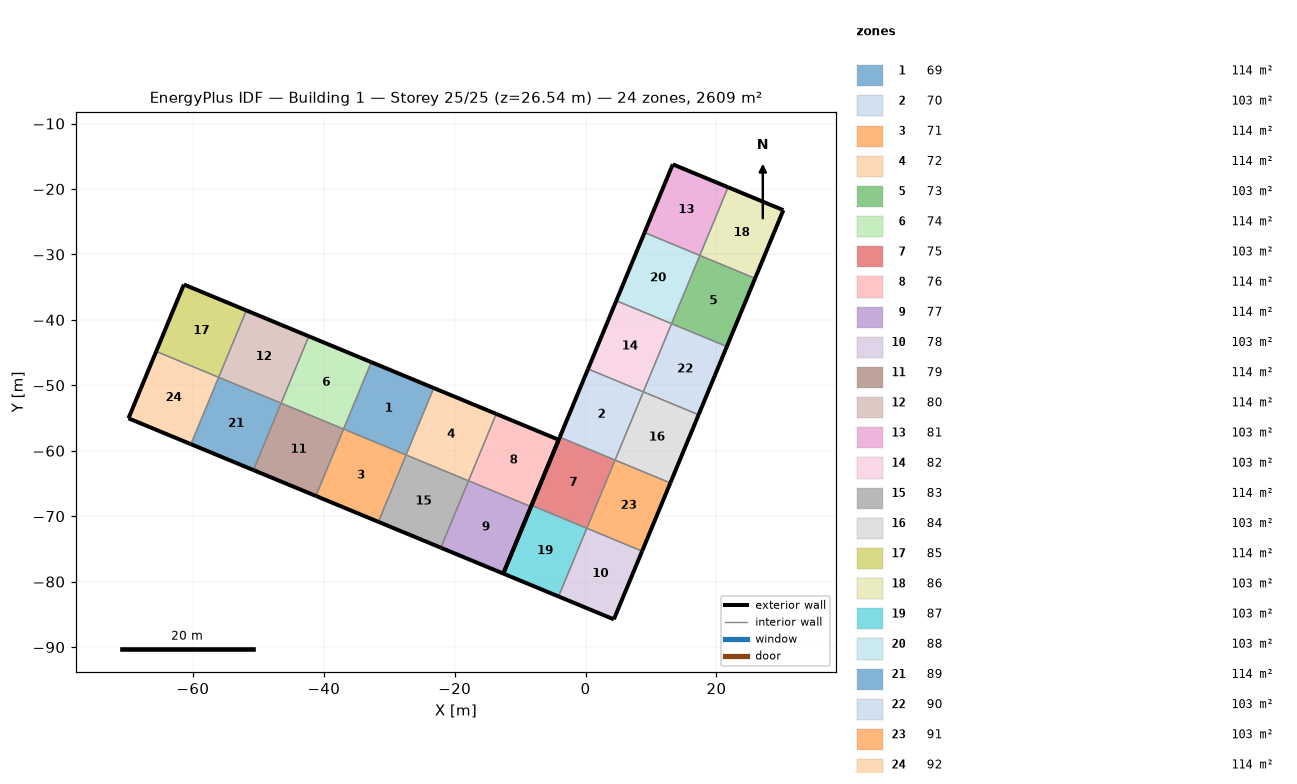
=== STOREY PLAN SPEC (per zone: floor XY polygon, exterior-wall plan segments, windows/doors) ===
zone 1: 69  (114.3 m²)
  floor: (-36.97, -56.68) (-32.74, -46.46) (-23.19, -50.42) (-27.43, -60.64)
  exterior wall: (-23.19, -50.42) – (-32.74, -46.46)  [10.3 m]
  interior walls: 3
zone 2: 70  (103.1 m²)
  floor: (-3.94, -57.92) (0.38, -47.50) (8.83, -51.00) (4.51, -61.42)
  exterior wall: (0.38, -47.50) – (-3.94, -57.92)  [11.3 m]
  interior walls: 3
zone 3: 71  (114.3 m²)
  floor: (-41.21, -66.90) (-36.97, -56.68) (-27.43, -60.64) (-31.66, -70.86)
  exterior wall: (-41.21, -66.90) – (-31.66, -70.86)  [10.3 m]
  interior walls: 3
zone 4: 72  (114.3 m²)
  floor: (-27.43, -60.64) (-23.19, -50.42) (-13.65, -54.37) (-17.88, -64.59)
  exterior wall: (-13.65, -54.37) – (-23.19, -50.42)  [10.3 m]
  interior walls: 3
zone 5: 73  (103.1 m²)
  floor: (13.14, -40.58) (17.46, -30.16) (25.91, -33.66) (21.59, -44.08)
  exterior wall: (21.59, -44.08) – (25.91, -33.66)  [11.3 m]
  interior walls: 3
zone 6: 74  (114.3 m²)
  floor: (-46.52, -52.73) (-42.28, -42.51) (-32.74, -46.46) (-36.97, -56.68)
  exterior wall: (-32.74, -46.46) – (-42.28, -42.51)  [10.3 m]
  interior walls: 3
zone 7: 75  (103.1 m²)
  floor: (-8.25, -68.34) (-3.94, -57.92) (4.51, -61.42) (0.19, -71.84)
  exterior wall: (-3.94, -57.92) – (-8.25, -68.34)  [11.3 m]
  interior walls: 3
zone 8: 76  (114.3 m²)
  floor: (-17.88, -64.59) (-13.65, -54.37) (-4.10, -58.32) (-8.34, -68.54)
  exterior wall: (-4.10, -58.32) – (-13.65, -54.37)  [10.3 m]
  exterior wall: (-8.34, -68.54) – (-4.10, -58.32)  [11.1 m]
  interior walls: 2
zone 9: 77  (114.3 m²)
  floor: (-22.12, -74.81) (-17.88, -64.59) (-8.34, -68.54) (-12.57, -78.77)
  exterior wall: (-12.57, -78.77) – (-8.34, -68.54)  [11.1 m]
  exterior wall: (-22.12, -74.81) – (-12.57, -78.77)  [10.3 m]
  interior walls: 2
zone 10: 78  (103.1 m²)
  floor: (-4.12, -82.26) (0.19, -71.84) (8.64, -75.34) (4.32, -85.76)
  exterior wall: (4.32, -85.76) – (8.64, -75.34)  [11.3 m]
  exterior wall: (-4.12, -82.26) – (4.32, -85.76)  [9.1 m]
  interior walls: 2
zone 11: 79  (114.3 m²)
  floor: (-50.75, -62.95) (-46.52, -52.73) (-36.97, -56.68) (-41.21, -66.90)
  exterior wall: (-50.75, -62.95) – (-41.21, -66.90)  [10.3 m]
  interior walls: 3
zone 12: 80  (114.3 m²)
  floor: (-56.06, -48.78) (-51.83, -38.55) (-42.28, -42.51) (-46.52, -52.73)
  exterior wall: (-42.28, -42.51) – (-51.83, -38.55)  [10.3 m]
  interior walls: 3
zone 13: 81  (103.1 m²)
  floor: (9.01, -26.66) (13.33, -16.24) (21.78, -19.74) (17.46, -30.16)
  exterior wall: (13.33, -16.24) – (9.01, -26.66)  [11.3 m]
  exterior wall: (21.78, -19.74) – (13.33, -16.24)  [9.1 m]
  interior walls: 2
zone 14: 82  (103.1 m²)
  floor: (0.38, -47.50) (4.70, -37.08) (13.14, -40.58) (8.83, -51.00)
  exterior wall: (4.70, -37.08) – (0.38, -47.50)  [11.3 m]
  interior walls: 3
zone 15: 83  (114.3 m²)
  floor: (-31.66, -70.86) (-27.43, -60.64) (-17.88, -64.59) (-22.12, -74.81)
  exterior wall: (-31.66, -70.86) – (-22.12, -74.81)  [10.3 m]
  interior walls: 3
zone 16: 84  (103.1 m²)
  floor: (4.51, -61.42) (8.83, -51.00) (17.27, -54.50) (12.96, -64.92)
  exterior wall: (12.96, -64.92) – (17.27, -54.50)  [11.3 m]
  interior walls: 3
zone 17: 85  (114.3 m²)
  floor: (-65.61, -44.82) (-61.37, -34.60) (-51.83, -38.55) (-56.06, -48.78)
  exterior wall: (-61.37, -34.60) – (-65.61, -44.82)  [11.1 m]
  exterior wall: (-51.83, -38.55) – (-61.37, -34.60)  [10.3 m]
  interior walls: 2
zone 18: 86  (103.1 m²)
  floor: (17.46, -30.16) (21.78, -19.74) (30.22, -23.23) (25.91, -33.66)
  exterior wall: (30.22, -23.23) – (21.78, -19.74)  [9.1 m]
  exterior wall: (25.91, -33.66) – (30.22, -23.23)  [11.3 m]
  interior walls: 2
zone 19: 87  (103.1 m²)
  floor: (-12.57, -78.77) (-8.25, -68.34) (0.19, -71.84) (-4.12, -82.26)
  exterior wall: (-8.25, -68.34) – (-12.57, -78.77)  [11.3 m]
  exterior wall: (-12.57, -78.77) – (-4.12, -82.26)  [9.1 m]
  interior walls: 2
zone 20: 88  (103.1 m²)
  floor: (4.70, -37.08) (9.01, -26.66) (17.46, -30.16) (13.14, -40.58)
  exterior wall: (9.01, -26.66) – (4.70, -37.08)  [11.3 m]
  interior walls: 3
zone 21: 89  (114.3 m²)
  floor: (-60.30, -59.00) (-56.06, -48.78) (-46.52, -52.73) (-50.75, -62.95)
  exterior wall: (-60.30, -59.00) – (-50.75, -62.95)  [10.3 m]
  interior walls: 3
zone 22: 90  (103.1 m²)
  floor: (8.83, -51.00) (13.14, -40.58) (21.59, -44.08) (17.27, -54.50)
  exterior wall: (17.27, -54.50) – (21.59, -44.08)  [11.3 m]
  interior walls: 3
zone 23: 91  (103.1 m²)
  floor: (0.19, -71.84) (4.51, -61.42) (12.96, -64.92) (8.64, -75.34)
  exterior wall: (8.64, -75.34) – (12.96, -64.92)  [11.3 m]
  interior walls: 3
zone 24: 92  (114.3 m²)
  floor: (-69.84, -55.04) (-65.61, -44.82) (-56.06, -48.78) (-60.30, -59.00)
  exterior wall: (-65.61, -44.82) – (-69.84, -55.04)  [11.1 m]
  exterior wall: (-69.84, -55.04) – (-60.30, -59.00)  [10.3 m]
  interior walls: 2

=== DERIVED (storey summary) ===
Building: Building 1
Storey: 25 of 25  (floor level z = 26.54 m)
Storey gross floor area: 2609.1 m²
Zones on this storey: 24
  - 69: floor 114.3 m²; exterior wall 10.3 m (1.0 m²); WWR 0.0%
  - 70: floor 103.1 m²; exterior wall 11.3 m (1.1 m²); WWR 0.0%
  - 71: floor 114.3 m²; exterior wall 10.3 m (1.0 m²); WWR 0.0%
  - 72: floor 114.3 m²; exterior wall 10.3 m (1.0 m²); WWR 0.0%
  - 73: floor 103.1 m²; exterior wall 11.3 m (1.1 m²); WWR 0.0%
  - 74: floor 114.3 m²; exterior wall 10.3 m (1.0 m²); WWR 0.0%
  - 75: floor 103.1 m²; exterior wall 11.3 m (1.1 m²); WWR 0.0%
  - 76: floor 114.3 m²; exterior wall 21.4 m (2.1 m²); WWR 0.0%
  - 77: floor 114.3 m²; exterior wall 21.4 m (2.1 m²); WWR 0.0%
  - 78: floor 103.1 m²; exterior wall 20.4 m (2.0 m²); WWR 0.0%
  - 79: floor 114.3 m²; exterior wall 10.3 m (1.0 m²); WWR 0.0%
  - 80: floor 114.3 m²; exterior wall 10.3 m (1.0 m²); WWR 0.0%
  - 81: floor 103.1 m²; exterior wall 20.4 m (2.0 m²); WWR 0.0%
  - 82: floor 103.1 m²; exterior wall 11.3 m (1.1 m²); WWR 0.0%
  - 83: floor 114.3 m²; exterior wall 10.3 m (1.0 m²); WWR 0.0%
  - 84: floor 103.1 m²; exterior wall 11.3 m (1.1 m²); WWR 0.0%
  - 85: floor 114.3 m²; exterior wall 21.4 m (2.1 m²); WWR 0.0%
  - 86: floor 103.1 m²; exterior wall 20.4 m (2.0 m²); WWR 0.0%
  - 87: floor 103.1 m²; exterior wall 20.4 m (2.0 m²); WWR 0.0%
  - 88: floor 103.1 m²; exterior wall 11.3 m (1.1 m²); WWR 0.0%
  - 89: floor 114.3 m²; exterior wall 10.3 m (1.0 m²); WWR 0.0%
  - 90: floor 103.1 m²; exterior wall 11.3 m (1.1 m²); WWR 0.0%
  - 91: floor 103.1 m²; exterior wall 11.3 m (1.1 m²); WWR 0.0%
  - 92: floor 114.3 m²; exterior wall 21.4 m (2.1 m²); WWR 0.0%
Zone adjacency (shared interzone walls):
  - 69 ↔ 71
  - 69 ↔ 72
  - 69 ↔ 74
  - 70 ↔ 75
  - 70 ↔ 82
  - 70 ↔ 84
  - 71 ↔ 79
  - 71 ↔ 83
  - 72 ↔ 76
  - 72 ↔ 83
  - 73 ↔ 86
  - 73 ↔ 88
  - 73 ↔ 90
  - 74 ↔ 79
  - 74 ↔ 80
  - 75 ↔ 87
  - 75 ↔ 91
  - 76 ↔ 77
  - 77 ↔ 83
  - 78 ↔ 87
  - 78 ↔ 91
  - 79 ↔ 89
  - 80 ↔ 85
  - 80 ↔ 89
  - 81 ↔ 86
  - 81 ↔ 88
  - 82 ↔ 88
  - 82 ↔ 90
  - 84 ↔ 90
  - 84 ↔ 91
  - 85 ↔ 92
  - 89 ↔ 92